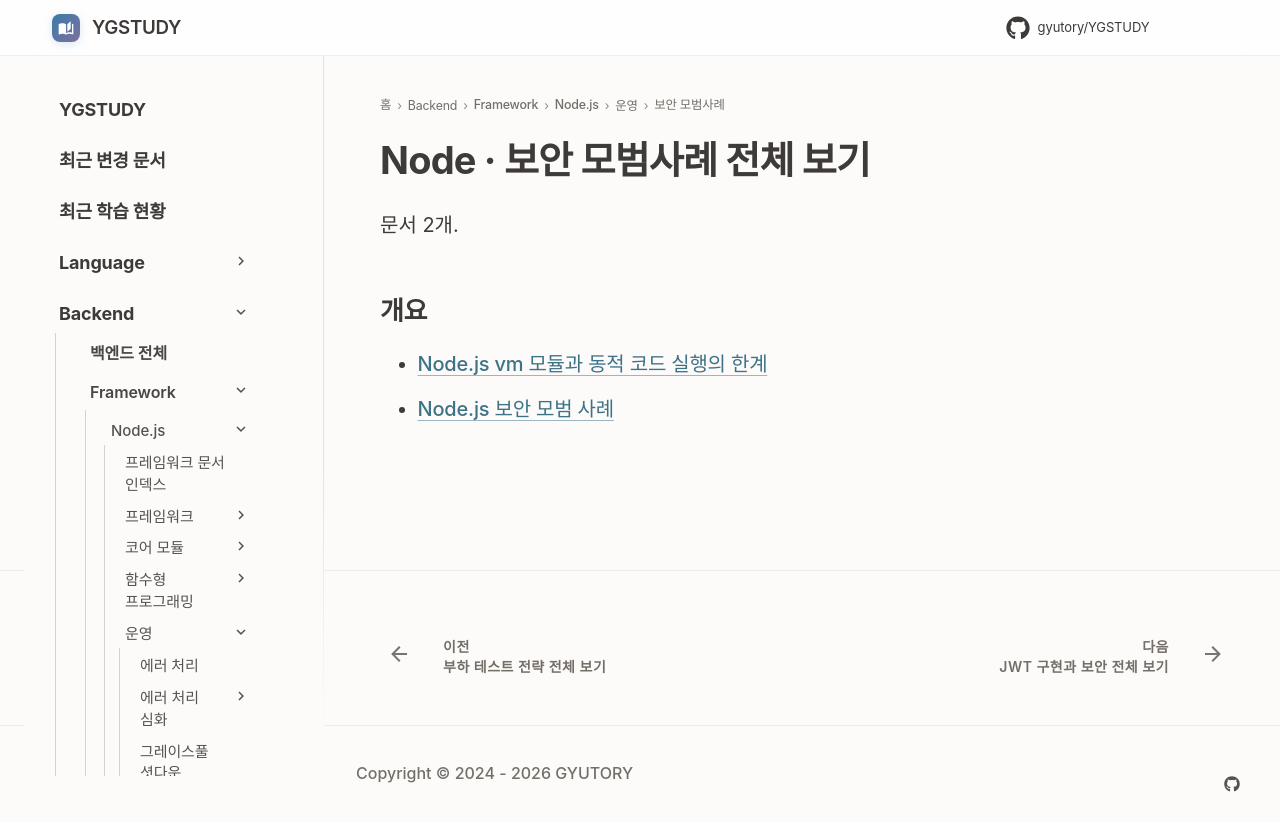

repository: GYUTORY/YGSTUDY · page: Framework/Node/보안/index.html · generator: mkdocs

---
title: Node · 보안 모범사례 전체 보기
tags: []
hide:
  - toc
---

<!-- AUTO-SECTION-INDEX: tools/section_index.py 가 빌드마다 다시 만든다. 직접 고치지 말 것. -->

# Node · 보안 모범사례 전체 보기

문서 2개.

## 개요

- [Node.js vm 모듈과 동적 코드 실행의 한계](Node_VM_And_Dynamic_Code_Execution.md)
- [Node.js 보안 모범 사례](Node.js_보안_모범사례.md)
